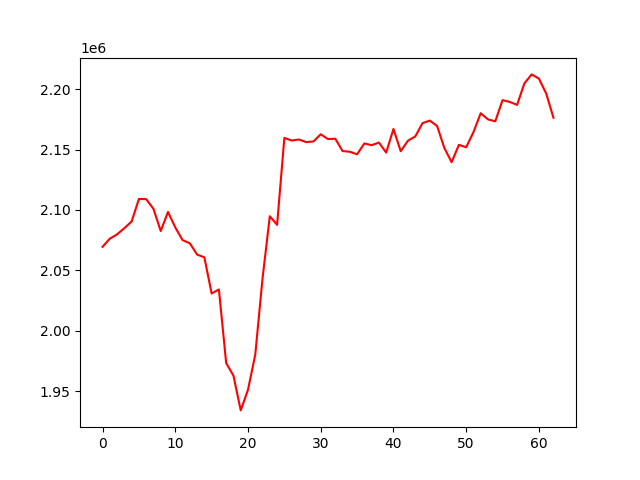

Source data for this figure (header and first rows):
, 0
0, 2069446
1, 2076197
2, 2079765
3, 2084885
4, 2090410
5, 2109042
6, 2108910
7, 2100899
8, 2082523
9, 2098322
10, 2085544
11, 2075006
12, 2072382
13, 2063014
14, 2060720
15, 2030805
16, 2034105
17, 1973177
18, 1962759
19, 1933989
20, 1951080
21, 1980189
22, 2043365
23, 2094771
24, 2087617
25, 2159615
26, 2157456
27, 2158298
28, 2156180
29, 2156695
30, 2162636
31, 2158657
32, 2158968
33, 2148728
34, 2148169
35, 2146074
36, 2155010
37, 2153585
38, 2155803
39, 2147453
40, 2167006
41, 2148621
42, 2157350
43, 2160827
44, 2171889
45, 2173965
46, 2169510
47, 2151238
48, 2139504
49, 2153887
50, 2151878
51, 2164405
52, 2180078
53, 2174930
54, 2173382
55, 2190892
56, 2189400
57, 2186952
58, 2204716
59, 2212208
... 3 more rows
